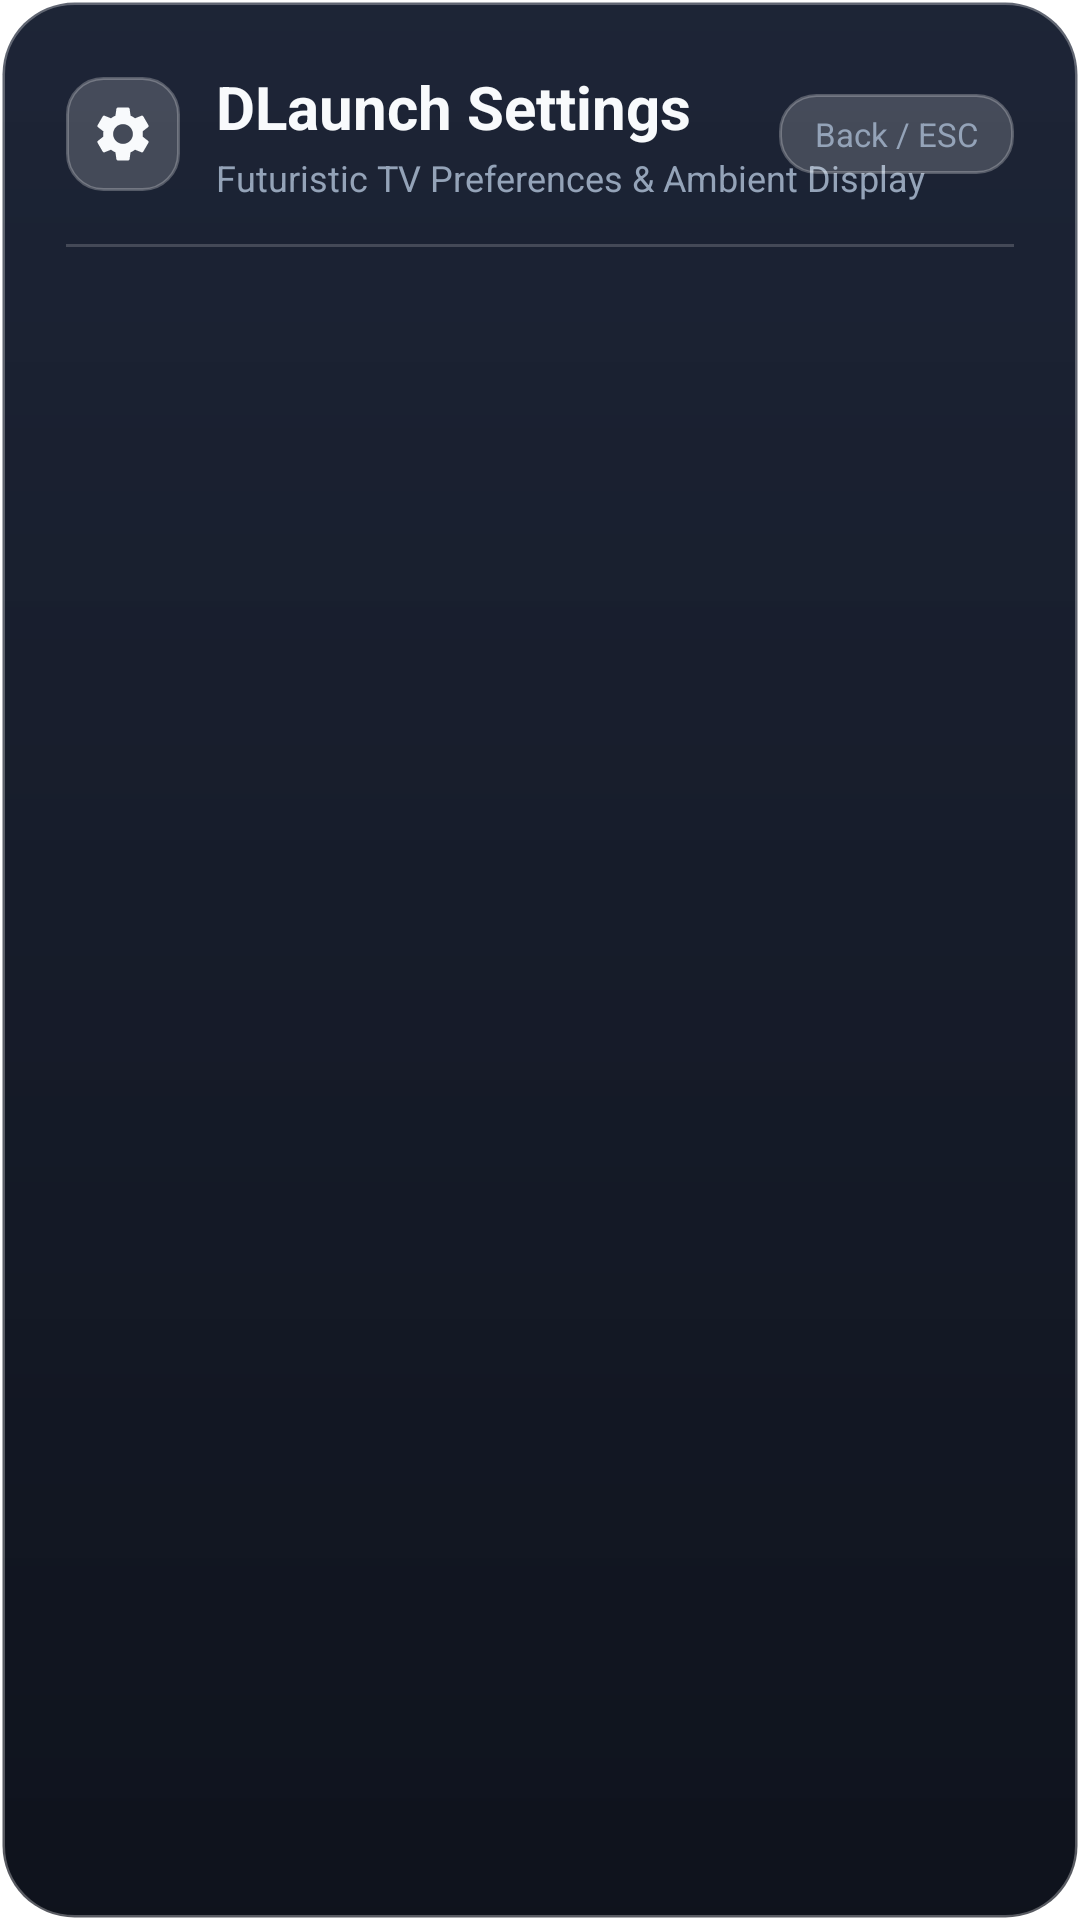

Write the Android layout XML for this screen, with the resource values it uses.
<!-- AndroidManifest.xml: application theme Theme.DLaunch -->
<!-- res/layout/dialog_dlaunch_settings.xml -->
<?xml version="1.0" encoding="utf-8"?>
<LinearLayout xmlns:android="http://schemas.android.com/apk/res/android"
    android:layout_width="620dp"
    android:layout_height="wrap_content"
    android:layout_gravity="center"
    android:background="@drawable/bg_dialog_glass"
    android:orientation="vertical"
    android:padding="22dp">

    
    <RelativeLayout
        android:layout_width="match_parent"
        android:layout_height="wrap_content"
        android:layout_marginBottom="14dp">

        <LinearLayout
            android:layout_width="wrap_content"
            android:layout_height="wrap_content"
            android:layout_alignParentStart="true"
            android:layout_centerVertical="true"
            android:gravity="center_vertical"
            android:orientation="horizontal">

            <FrameLayout
                android:layout_width="38dp"
                android:layout_height="38dp"
                android:layout_marginEnd="12dp"
                android:background="@drawable/bg_status_pill">

                <ImageView
                    android:id="@+id/dialog_header_icon"
                    android:layout_width="22dp"
                    android:layout_height="22dp"
                    android:layout_gravity="center"
                    android:src="@drawable/ic_settings" />
            </FrameLayout>

            <LinearLayout
                android:layout_width="wrap_content"
                android:layout_height="wrap_content"
                android:orientation="vertical">

                <TextView
                    android:id="@+id/dialog_title"
                    android:layout_width="wrap_content"
                    android:layout_height="wrap_content"
                    android:text="DLaunch Settings"
                    android:textColor="@color/text_primary"
                    android:textSize="20sp"
                    android:textStyle="bold" />

                <TextView
                    android:id="@+id/dialog_subtitle"
                    android:layout_width="wrap_content"
                    android:layout_height="wrap_content"
                    android:layout_marginTop="2dp"
                    android:text="Futuristic TV Preferences &amp; Ambient Display"
                    android:textColor="@color/text_secondary"
                    android:textSize="12sp" />
            </LinearLayout>
        </LinearLayout>

        
        <TextView
            android:id="@+id/btn_dialog_close"
            android:layout_width="wrap_content"
            android:layout_height="wrap_content"
            android:layout_alignParentEnd="true"
            android:layout_centerVertical="true"
            android:background="@drawable/bg_status_pill"
            android:clickable="true"
            android:focusable="true"
            android:paddingStart="12dp"
            android:paddingTop="6dp"
            android:paddingEnd="12dp"
            android:paddingBottom="6dp"
            android:text="Back / ESC"
            android:textColor="@color/text_secondary"
            android:textSize="11sp" />
    </RelativeLayout>

    
    <View
        android:layout_width="match_parent"
        android:layout_height="1dp"
        android:layout_marginBottom="12dp"
        android:background="#2EFFFFFF" />

    
    <TextView
        android:id="@+id/dialog_message"
        android:layout_width="match_parent"
        android:layout_height="wrap_content"
        android:layout_marginBottom="12dp"
        android:lineSpacingExtra="3dp"
        android:textColor="@color/text_secondary"
        android:textSize="13sp"
        android:visibility="gone" />

    
    <ScrollView
        android:id="@+id/dialog_scroll"
        android:layout_width="match_parent"
        android:layout_height="0dp"
        android:layout_weight="1"
        android:maxHeight="440dp"
        android:scrollbars="none">

        <LinearLayout
            android:id="@+id/settings_list_container"
            android:layout_width="match_parent"
            android:layout_height="wrap_content"
            android:orientation="vertical" />
    </ScrollView>

    
    <LinearLayout
        android:id="@+id/dialog_actions_container"
        android:layout_width="match_parent"
        android:layout_height="wrap_content"
        android:layout_marginTop="14dp"
        android:gravity="end"
        android:orientation="horizontal"
        android:visibility="gone">

        <Button
            android:id="@+id/btn_action_positive"
            android:layout_width="wrap_content"
            android:layout_height="wrap_content"
            android:background="@drawable/bg_setting_row_focused"
            android:paddingStart="20dp"
            android:paddingEnd="20dp"
            android:text="Open Settings"
            android:textColor="@color/text_primary"
            android:textSize="13sp"
            android:textStyle="bold" />
    </LinearLayout>

</LinearLayout>
<!-- resources referenced by this layout -->
<resources>
  <color name="text_primary">#F8FAFC</color>
  <color name="text_secondary">#94A3B8</color>
  <!-- drawable bg_dialog_glass (drawable) -->
  <?xml version="1.0" encoding="utf-8"?>
  <shape xmlns:android="http://schemas.android.com/apk/res/android"
      android:shape="rectangle">
      <corners android:radius="24dp" />
      <gradient
          android:type="linear"
          android:angle="270"
          android:startColor="#F00F172A"
          android:endColor="#F8080C16" />
      <stroke
          android:width="1.5dp"
          android:color="#4DFFFFFF" />
  </shape>
  <!-- drawable bg_setting_row_focused (drawable) -->
  <?xml version="1.0" encoding="utf-8"?>
  <shape xmlns:android="http://schemas.android.com/apk/res/android"
      android:shape="rectangle">
      <corners android:radius="14dp" />
      <gradient
          android:type="linear"
          android:angle="270"
          android:startColor="#66223B63"
          android:endColor="#80335893" />
      <stroke
          android:width="2dp"
          android:color="#00E5FF" />
  </shape>
  <!-- drawable bg_status_pill (drawable) -->
  <?xml version="1.0" encoding="utf-8"?>
  <shape xmlns:android="http://schemas.android.com/apk/res/android"
      android:shape="rectangle">
      <corners android:radius="12dp" />
      <solid android:color="#2EFFFFFF" />
      <stroke
          android:width="1dp"
          android:color="#40FFFFFF" />
  </shape>
  <!-- drawable ic_settings (drawable) -->
  <vector xmlns:android="http://schemas.android.com/apk/res/android"
      android:width="24dp"
      android:height="24dp"
      android:viewportWidth="24"
      android:viewportHeight="24">
      <path
          android:fillColor="#F8FAFC"
          android:pathData="M19.14,12.94c0.04,-0.3 0.06,-0.61 0.06,-0.94c0,-0.32 -0.02,-0.64 -0.07,-0.94l2.03,-1.58c0.18,-0.14 0.23,-0.41 0.12,-0.61l-1.92,-3.32c-0.12,-0.22 -0.37,-0.29 -0.59,-0.22l-2.39,0.96c-0.5,-0.38 -1.03,-0.7 -1.62,-0.94L14.4,2.81c-0.04,-0.24 -0.24,-0.41 -0.48,-0.41h-3.84c-0.24,0 -0.43,0.17 -0.47,0.41L9.25,5.35C8.66,5.59 8.12,5.92 7.63,6.29L5.24,5.33c-0.22,-0.08 -0.47,0 -0.59,0.22L2.74,8.87c-0.12,0.21 -0.08,0.47 0.12,0.61l2.03,1.58c-0.05,0.3 -0.09,0.63 -0.09,0.94s0.02,0.64 0.07,0.94l-2.03,1.58c-0.18,0.14 -0.23,0.41 -0.12,0.61l1.92,3.32c0.12,0.22 0.37,0.29 0.59,0.22l2.39,-0.96c0.5,0.38 1.03,0.7 1.62,0.94l0.36,2.54c0.05,0.24 0.24,0.41 0.48,0.41h3.84c0.24,0 0.44,-0.17 0.47,-0.41l0.36,-2.54c0.59,-0.24 1.13,-0.56 1.62,-0.94l2.39,0.96c0.22,0.08 0.47,0 0.59,-0.22l1.92,-3.32c0.12,-0.22 0.07,-0.47 -0.12,-0.61L19.14,12.94zM12,15.6c-1.98,0 -3.6,-1.62 -3.6,-3.6s1.62,-3.6 3.6,-3.6s3.6,1.62 3.6,3.6S13.98,15.6 12,15.6z" />
  </vector>
  <style name="Theme.DLaunch" parent="@android:style/Theme.NoTitleBar.Fullscreen">
          <item name="android:windowBackground">@drawable/bg_screen</item>
          <item name="android:windowNoTitle">true</item>
          <item name="android:windowFullscreen">true</item>
          <item name="android:windowContentOverlay">@null</item>
          <item name="android:colorBackground">@color/bg_dark</item>
          <item name="android:textColorPrimary">@color/text_primary</item>
      </style>
  <color name="bg_dark">#080C14</color>
</resources>
